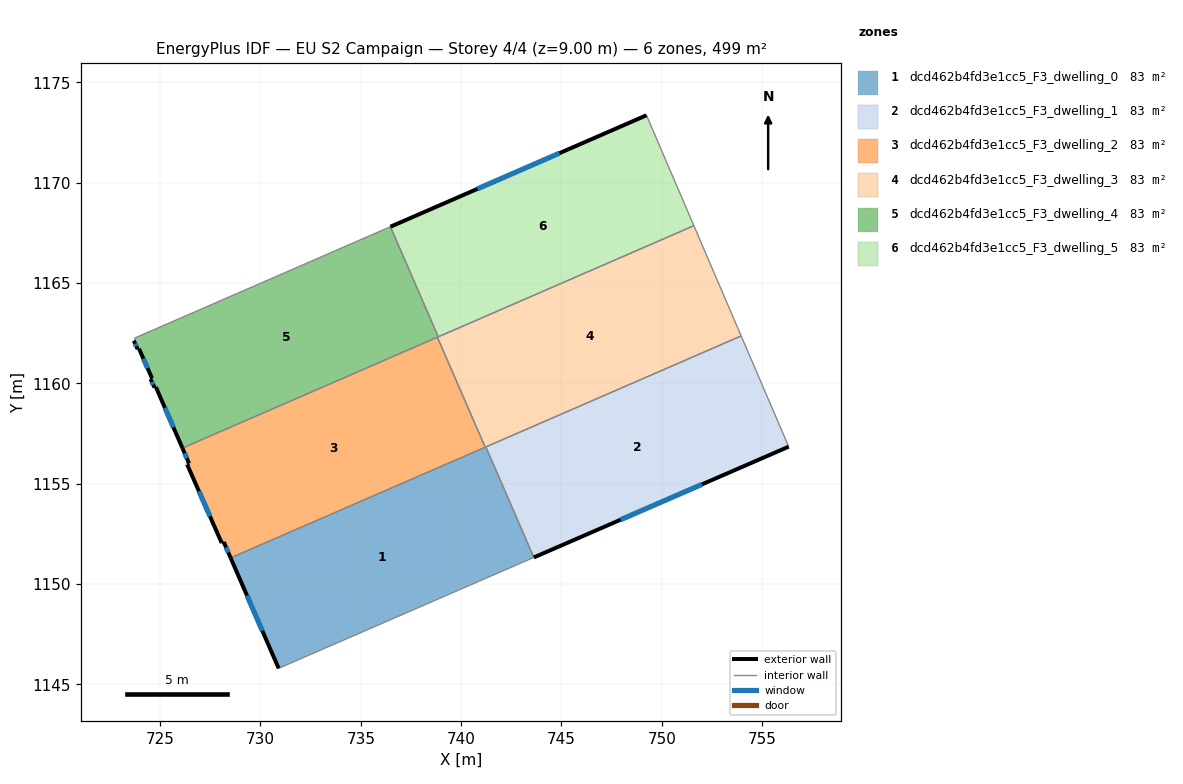
=== STOREY PLAN SPEC (per zone: floor XY polygon, exterior-wall plan segments, windows/doors) ===
zone 1: dcd462b4fd3e1cc5_F3_dwelling_0  (83.2 m²)
  floor: (741.23, 1156.83) (743.63, 1151.33) (730.99, 1145.84) (730.91, 1145.80) (728.52, 1151.30)
  exterior wall: (728.52, 1151.30) – (730.91, 1145.80)  [6.0 m]
    window: (729.33, 1149.43) – (730.10, 1147.67)  [1.8 m²]
  interior walls: 5
zone 2: dcd462b4fd3e1cc5_F3_dwelling_1  (83.2 m²)
  floor: (753.96, 1162.37) (756.32, 1156.85) (743.63, 1151.33) (741.23, 1156.83)
  exterior wall: (743.63, 1151.33) – (756.32, 1156.85)  [13.8 m]
    window: (747.95, 1153.21) – (752.00, 1154.97)  [4.2 m²]
  interior walls: 3
zone 3: dcd462b4fd3e1cc5_F3_dwelling_2  (83.2 m²)
  floor: (738.82, 1162.30) (741.20, 1156.82) (728.52, 1151.30) (728.17, 1152.10) (728.07, 1152.05) (726.35, 1155.96) (726.45, 1156.01) (726.11, 1156.78)
  exterior wall: (728.17, 1152.10) – (728.52, 1151.30)  [0.9 m]
    window: (728.29, 1151.83) – (728.40, 1151.57)  [0.3 m²]
  exterior wall: (728.07, 1152.05) – (728.17, 1152.10)  [0.1 m]
  exterior wall: (726.35, 1155.96) – (728.07, 1152.05)  [4.3 m]
    window: (726.93, 1154.63) – (727.49, 1153.38)  [1.3 m²]
  exterior wall: (726.45, 1156.01) – (726.35, 1155.96)  [0.1 m]
  exterior wall: (726.11, 1156.78) – (726.45, 1156.01)  [0.8 m]
    window: (726.23, 1156.52) – (726.33, 1156.27)  [0.3 m²]
  interior walls: 3
zone 4: dcd462b4fd3e1cc5_F3_dwelling_3  (83.2 m²)
  floor: (751.60, 1167.86) (753.96, 1162.37) (741.20, 1156.82) (738.82, 1162.30)
  interior walls: 6
zone 5: dcd462b4fd3e1cc5_F3_dwelling_4  (83.2 m²)
  floor: (736.48, 1167.81) (738.86, 1162.32) (726.11, 1156.78) (724.79, 1159.82) (724.72, 1159.79) (724.53, 1160.22) (724.60, 1160.26) (723.95, 1161.73) (723.88, 1161.70) (723.69, 1162.12) (723.76, 1162.16) (723.72, 1162.25) (723.77, 1162.28)
  exterior wall: (723.95, 1161.73) – (724.60, 1160.26)  [1.6 m]
    window: (724.17, 1161.23) – (724.38, 1160.76)  [0.5 m²]
  exterior wall: (723.88, 1161.70) – (723.95, 1161.73)  [0.1 m]
  exterior wall: (723.69, 1162.12) – (723.88, 1161.70)  [0.5 m]
    window: (723.76, 1161.98) – (723.82, 1161.85)  [0.1 m²]
  exterior wall: (724.79, 1159.82) – (726.11, 1156.78)  [3.3 m]
    window: (725.24, 1158.78) – (725.66, 1157.81)  [1.0 m²]
  exterior wall: (724.72, 1159.79) – (724.79, 1159.82)  [0.1 m]
  exterior wall: (724.53, 1160.22) – (724.72, 1159.79)  [0.5 m]
    window: (724.59, 1160.08) – (724.65, 1159.94)  [0.1 m²]
  exterior wall: (724.60, 1160.26) – (724.53, 1160.22)  [0.1 m]
  interior walls: 7
zone 6: dcd462b4fd3e1cc5_F3_dwelling_5  (83.2 m²)
  floor: (749.24, 1173.36) (751.60, 1167.86) (738.86, 1162.32) (736.48, 1167.81)
  exterior wall: (749.24, 1173.36) – (736.48, 1167.81)  [13.9 m]
    window: (744.90, 1171.47) – (740.82, 1169.70)  [4.3 m²]
  interior walls: 3

=== DERIVED (storey summary) ===
Building: EU S2 Campaign
Storey: 4 of 4  (floor level z = 9.00 m)
Storey gross floor area: 499.3 m²
Zones on this storey: 6
  - dcd462b4fd3e1cc5_F3_dwelling_0: floor 83.2 m²; exterior wall 6.0 m (18.0 m²); 1 window(s) 1.8 m²; WWR 10.2%
  - dcd462b4fd3e1cc5_F3_dwelling_1: floor 83.2 m²; exterior wall 13.8 m (41.5 m²); 1 window(s) 4.2 m²; WWR 10.2%
  - dcd462b4fd3e1cc5_F3_dwelling_2: floor 83.2 m²; exterior wall 6.2 m (18.6 m²); 3 window(s) 1.8 m²; WWR 9.8%
  - dcd462b4fd3e1cc5_F3_dwelling_3: floor 83.2 m²
  - dcd462b4fd3e1cc5_F3_dwelling_4: floor 83.2 m²; exterior wall 6.1 m (18.3 m²); 4 window(s) 1.8 m²; WWR 9.8%
  - dcd462b4fd3e1cc5_F3_dwelling_5: floor 83.2 m²; exterior wall 13.9 m (41.8 m²); 1 window(s) 4.3 m²; WWR 10.2%
Zone adjacency (shared interzone walls):
  - dcd462b4fd3e1cc5_F3_dwelling_0 ↔ dcd462b4fd3e1cc5_F3_dwelling_1
  - dcd462b4fd3e1cc5_F3_dwelling_0 ↔ dcd462b4fd3e1cc5_F3_dwelling_2
  - dcd462b4fd3e1cc5_F3_dwelling_0 ↔ dcd462b4fd3e1cc5_F3_dwelling_3
  - dcd462b4fd3e1cc5_F3_dwelling_1 ↔ dcd462b4fd3e1cc5_F3_dwelling_3
  - dcd462b4fd3e1cc5_F3_dwelling_2 ↔ dcd462b4fd3e1cc5_F3_dwelling_3
  - dcd462b4fd3e1cc5_F3_dwelling_2 ↔ dcd462b4fd3e1cc5_F3_dwelling_4
  - dcd462b4fd3e1cc5_F3_dwelling_3 ↔ dcd462b4fd3e1cc5_F3_dwelling_4
  - dcd462b4fd3e1cc5_F3_dwelling_3 ↔ dcd462b4fd3e1cc5_F3_dwelling_5
  - dcd462b4fd3e1cc5_F3_dwelling_4 ↔ dcd462b4fd3e1cc5_F3_dwelling_5